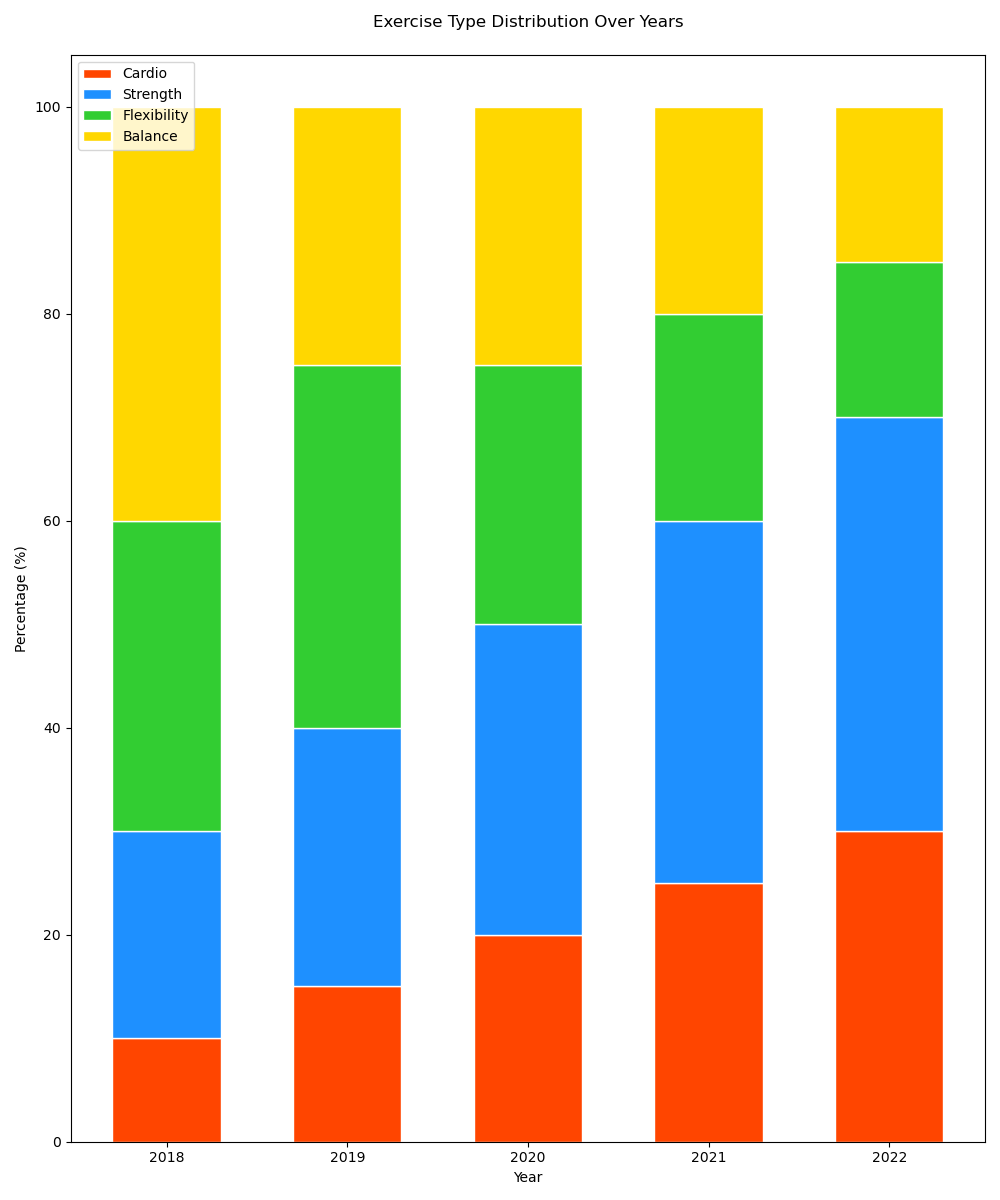

The file beside this chart, header and first rows:
Year, Cardio, Strength, Flexibility, Balance
2018, 10, 20, 30, 40
2019, 15, 25, 35, 25
2020, 20, 30, 25, 25
2021, 25, 35, 20, 20
2022, 30, 40, 15, 15
